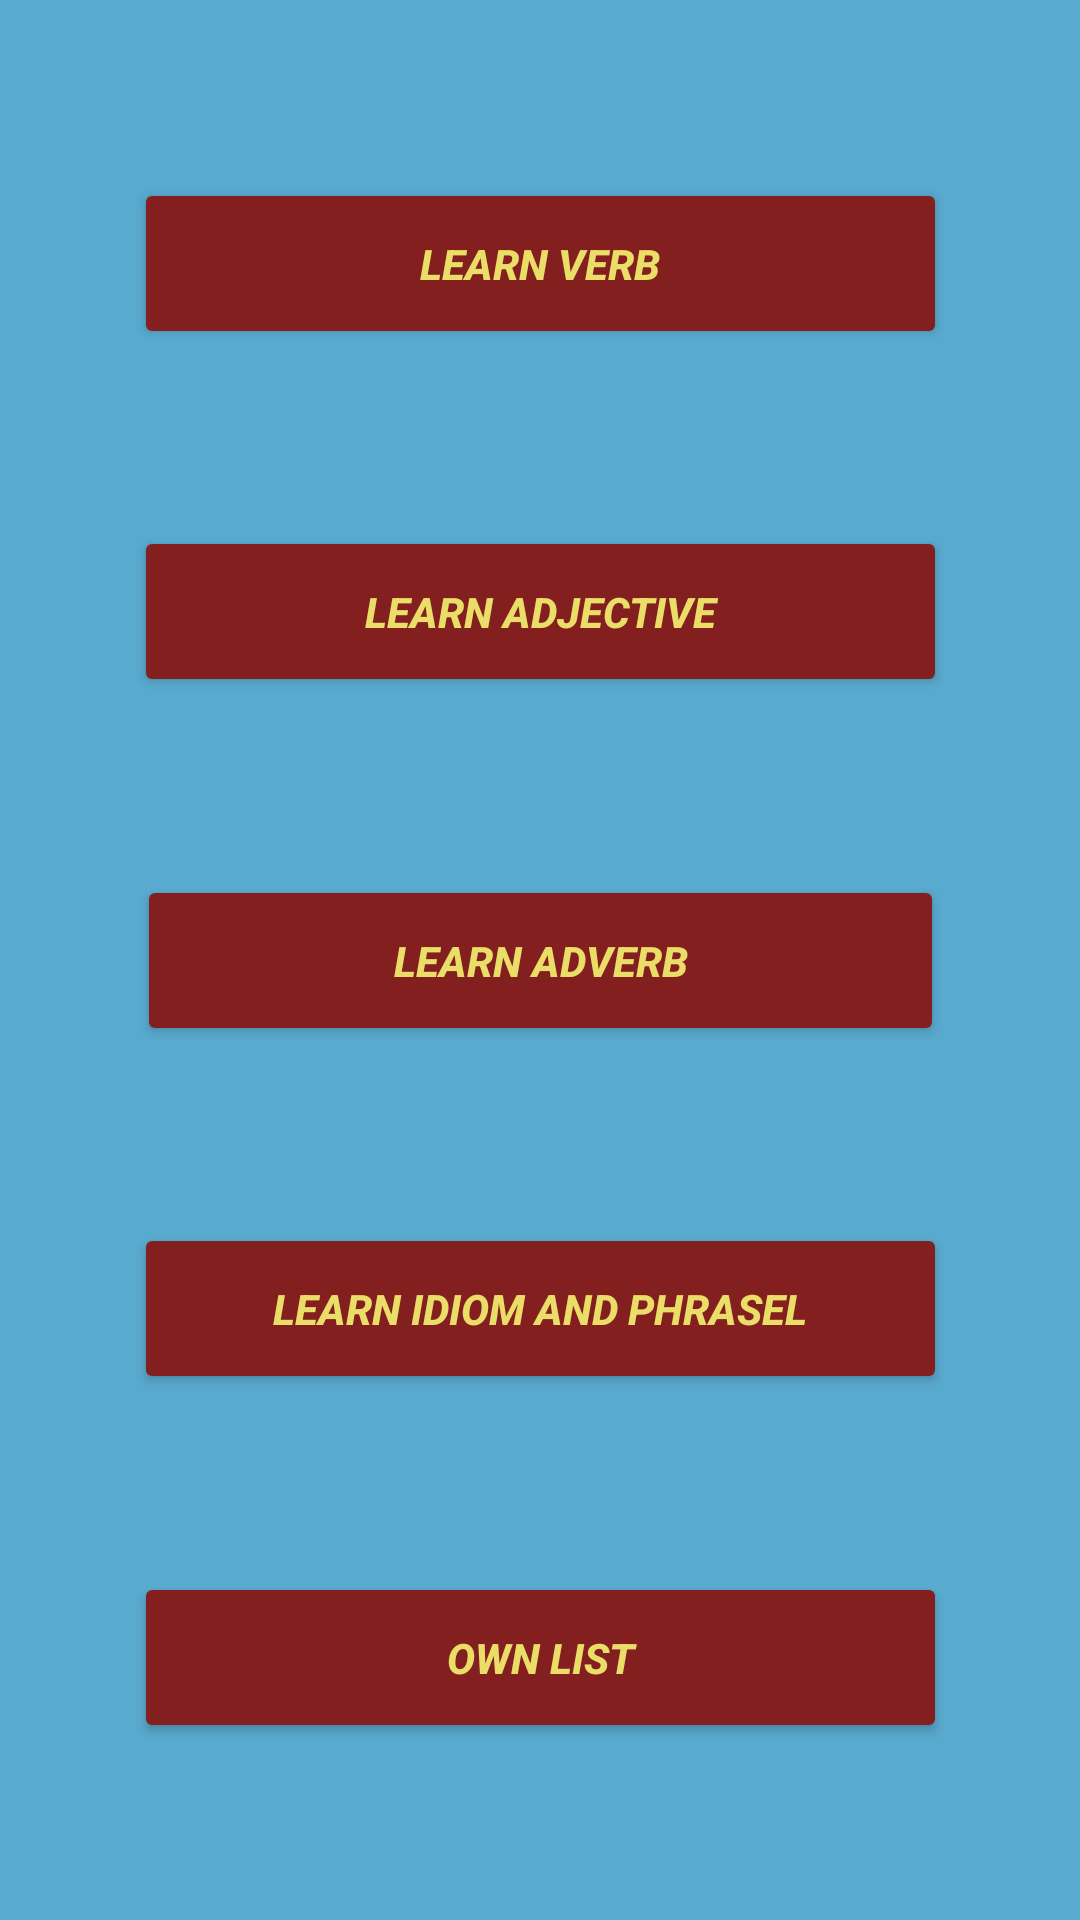

Reconstruct the res/layout file that produces this screen, plus the resources it refers to.
<!-- AndroidManifest.xml: application theme Theme.LearnEnglishWords -->
<!-- res/layout/activity_learn.xml -->
<?xml version="1.0" encoding="utf-8"?>
<androidx.constraintlayout.widget.ConstraintLayout xmlns:android="http://schemas.android.com/apk/res/android"
    xmlns:app="http://schemas.android.com/apk/res-auto"
    xmlns:tools="http://schemas.android.com/tools"
    android:layout_width="match_parent"
    android:layout_height="match_parent"
    android:background="#59AACF"
    tools:context=".view.Learn">

    <Button
        android:id="@+id/btn_learn_adjective_learn"
        android:layout_width="271dp"
        android:layout_height="57dp"
        android:backgroundTint="#831F1F"
        android:gravity="center"
        android:onClick="learnAdjective"
        android:orientation="horizontal"
        android:text="LEARN ADJECTIVE"
        android:textColor="#EADD68"
        android:textStyle="bold|italic"
        app:layout_constraintBottom_toTopOf="@+id/btn_learn_adverb_learn"
        app:layout_constraintEnd_toEndOf="parent"
        app:layout_constraintHorizontal_bias="0.5"
        app:layout_constraintStart_toStartOf="parent"
        app:layout_constraintTop_toBottomOf="@+id/btn_learn_verb_learn" />

    <Button
        android:id="@+id/btn_learn_adverb_learn"
        android:layout_width="269dp"
        android:layout_height="57dp"
        android:backgroundTint="#831F1F"
        android:gravity="center"
        android:onClick="learnAdverb"
        android:orientation="horizontal"
        android:text="LEARN ADVERB"
        android:textColor="#EADD68"
        android:textStyle="bold|italic"
        app:layout_constraintBottom_toTopOf="@+id/btn_learn_idiom_learn"
        app:layout_constraintEnd_toEndOf="parent"
        app:layout_constraintHorizontal_bias="0.5"
        app:layout_constraintStart_toStartOf="parent"
        app:layout_constraintTop_toBottomOf="@+id/btn_learn_adjective_learn" />

    <Button
        android:id="@+id/btn_learn_idiom_learn"
        android:layout_width="271dp"
        android:layout_height="57dp"
        android:backgroundTint="#831F1F"
        android:gravity="center"
        android:onClick="learnIdiom"
        android:orientation="horizontal"
        android:text="LEARN IDIOM AND PHRASEL"
        android:textColor="#EADD68"
        android:textStyle="bold|italic"
        app:layout_constraintBottom_toTopOf="@+id/btn_own_list_learn"
        app:layout_constraintEnd_toEndOf="parent"
        app:layout_constraintHorizontal_bias="0.5"
        app:layout_constraintStart_toStartOf="parent"
        app:layout_constraintTop_toBottomOf="@+id/btn_learn_adverb_learn" />

    <Button
        android:id="@+id/btn_learn_verb_learn"
        android:layout_width="271dp"
        android:layout_height="57dp"
        android:backgroundTint="#831F1F"
        android:gravity="center"
        android:onClick="learnVerb"
        android:orientation="horizontal"
        android:text="LEARN VERB"
        android:textColor="#EADD68"
        android:textStyle="bold|italic"
        app:layout_constraintBottom_toTopOf="@+id/btn_learn_adjective_learn"
        app:layout_constraintEnd_toEndOf="parent"
        app:layout_constraintHorizontal_bias="0.5"
        app:layout_constraintStart_toStartOf="parent"
        app:layout_constraintTop_toTopOf="parent" />

    <Button
        android:id="@+id/btn_own_list_learn"
        android:layout_width="271dp"
        android:layout_height="57dp"
        android:backgroundTint="#831F1F"
        android:gravity="center"
        android:onClick="openOwnWords"
        android:orientation="horizontal"
        android:text="OWN LIST"
        android:textColor="#EADD68"
        android:textStyle="bold|italic"
        app:layout_constraintBottom_toBottomOf="parent"
        app:layout_constraintEnd_toEndOf="parent"
        app:layout_constraintHorizontal_bias="0.5"
        app:layout_constraintStart_toStartOf="parent"
        app:layout_constraintTop_toBottomOf="@+id/btn_learn_idiom_learn" />

</androidx.constraintlayout.widget.ConstraintLayout>
<!-- resources referenced by this layout -->
<resources>
  <style name="Theme.LearnEnglishWords" parent="Theme.MaterialComponents.DayNight.DarkActionBar">
          
          <item name="colorPrimary">@color/purple_500</item>
          <item name="colorPrimaryVariant">@color/purple_700</item>
          <item name="colorOnPrimary">@color/white</item>
          
          <item name="colorSecondary">@color/teal_200</item>
          <item name="colorSecondaryVariant">@color/teal_700</item>
          <item name="colorOnSecondary">@color/black</item>
          
          <item name="android:statusBarColor" tools:targetApi="l">?attr/colorPrimaryVariant</item>
          
      </style>
  <!-- not gathered from this repository: default colours our renderer supplied (Android Studio template values) -->
  <color name="purple_500">#FF6200EE</color>
  <color name="purple_700">#FF3700B3</color>
  <color name="teal_200">#FF03DAC5</color>
  <color name="teal_700">#FF018786</color>
  <color name="black">#FF000000</color>
  <color name="white">#FFFFFFFF</color>
</resources>
